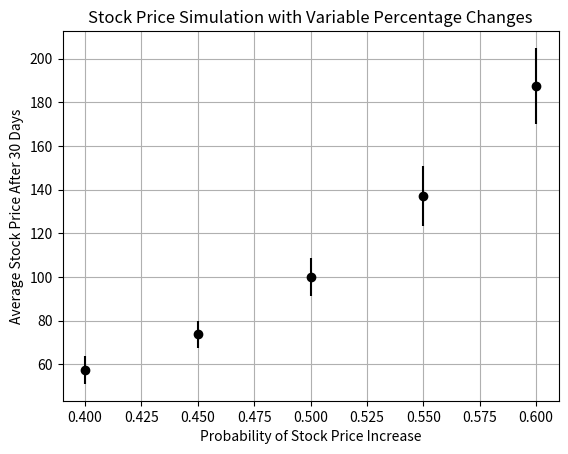

Python code for this plot: (Note: this script raises an exception after producing the figure.)
"""
This is code for portfolio IV. Here we simulate median stock returns with error bars for different probabilities. 
"""

import numpy as np
import matplotlib.pyplot as plt

def stock_simulation(start_price, days, p, mean_change, std_dev_change):
    price = start_price
    for _ in range(days):
        daily_change = np.random.normal(mean_change, std_dev_change)
        adjustment = 1 + daily_change if np.random.rand() < p else 1 - daily_change
        price *= adjustment
    return price

def average_stock_price(start_price, days, p_values, simulations, mean_change, std_dev_change):
    averages, errors = [], []
    for p in p_values:
        results = [stock_simulation(start_price, days, p, mean_change, std_dev_change) for _ in range(simulations)]
        avg_price = np.mean(results)
        error = 1.96 * np.std(results, ddof=1) / np.sqrt(simulations)  # 95% confidence interval
        averages.append(avg_price)
        errors.append(error)
    return averages, errors

# Parameters
start_price = 100
days = 30
simulations = 200
p_values = [0.4, 0.45, 0.5, 0.55, 0.6]
mean_change = 0.1
std_dev_change = 0.05

# Calculate average stock prices and errors
averages, errors = average_stock_price(start_price, days, p_values, simulations, mean_change, std_dev_change)

# Plot the graph
plt.errorbar(p_values, averages, yerr=errors, fmt='ko')
plt.xlabel('Probability of Stock Price Increase')
plt.ylabel('Average Stock Price After 30 Days')
plt.title('Stock Price Simulation with Variable Percentage Changes')
plt.grid(True)
plt.savefig('portfolio_IV/figure_2.png')
plt.show()